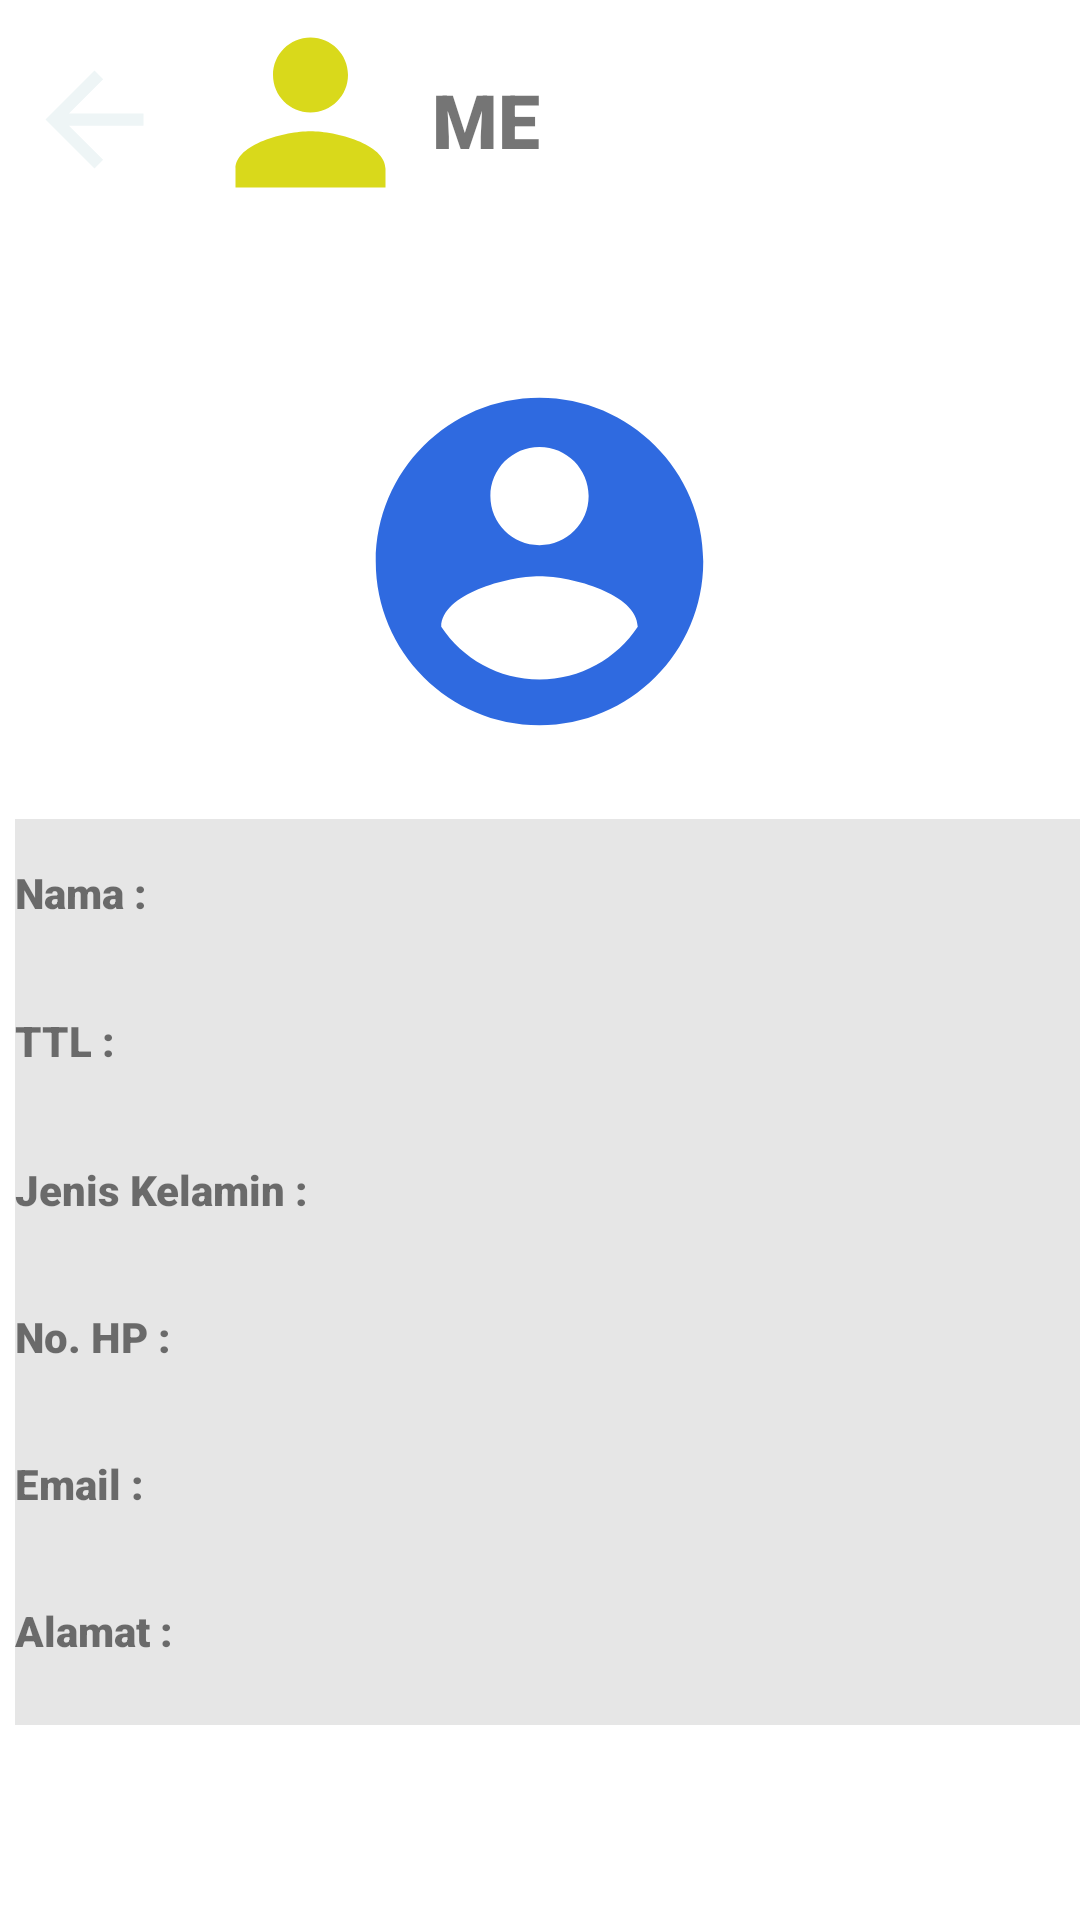

Layout XML and referenced resources for this Android screen:
<!-- AndroidManifest.xml: application theme Theme.Tugaskami -->
<!-- res/layout/activity_me.xml -->
<?xml version="1.0" encoding="utf-8"?>
<LinearLayout xmlns:android="http://schemas.android.com/apk/res/android"
    android:orientation="vertical"
    xmlns:app="http://schemas.android.com/apk/res-auto"
    xmlns:tools="http://schemas.android.com/tools"
    android:layout_width="match_parent"
    android:layout_height="match_parent"
    tools:context=".Me">


    <LinearLayout
        android:layout_width="match_parent"
        android:layout_height="80dp"
        android:layout_marginBottom="41dp"
        android:background="@color/blue"
        app:layout_constraintBottom_toTopOf="@+id/mapView"
        app:layout_constraintEnd_toEndOf="parent"
        app:layout_constraintHorizontal_bias="1.0"
        app:layout_constraintStart_toStartOf="parent"
        app:layout_constraintTop_toTopOf="parent"
        app:layout_constraintVertical_bias="0.0">

        <ImageButton
            android:id="@+id/kembali"
            android:layout_width="63dp"
            android:layout_height="49dp"
            android:src="@drawable/ic_back_white"
            android:scaleType="fitCenter"
            android:background="@null"
            android:layout_gravity="center_vertical"/>

        <ImageView
            android:layout_width="81dp"
            android:layout_height="75dp"
            android:src="@drawable/ic_me_kuning" />

        <TextView
            android:layout_width="149dp"
            android:layout_height="match_parent"
            android:fontFamily="sans-serif-black"
            android:gravity="center_vertical"
            android:text="ME"
            android:textSize="25sp"/>


    </LinearLayout>

    <ImageView
        android:id="@+id/user"
        android:layout_width="131dp"
        android:layout_height="132dp"
        android:layout_gravity="center_horizontal"
        android:layout_marginBottom="20dp"
        android:src="@drawable/ic_photo" />

    <LinearLayout
        android:layout_width="match_parent"
        android:layout_height="302dp"
        android:layout_marginBottom="41dp"
        android:layout_marginStart="5dp"
        android:background="#E6E6E6"
        android:orientation="vertical"
        app:layout_constraintBottom_toTopOf="@+id/mapView"
        app:layout_constraintEnd_toEndOf="parent"
        app:layout_constraintHorizontal_bias="1.0"
        app:layout_constraintStart_toStartOf="parent"
        app:layout_constraintTop_toTopOf="parent"
        app:layout_constraintVertical_bias="0.0">

        <TextView
            android:layout_width="133dp"
            android:layout_height="49dp"
            android:fontFamily="sans-serif-black"
            android:gravity="center_vertical"
            android:text="Nama : " />



        <TextView
            android:layout_width="133dp"
            android:layout_height="50dp"
            android:fontFamily="sans-serif-black"
            android:gravity="center_vertical"
            android:text="TTL : " />

        <TextView
            android:layout_width="133dp"
            android:layout_height="49dp"
            android:fontFamily="sans-serif-black"
            android:gravity="center_vertical"
            android:text="Jenis Kelamin : " />

        <TextView
            android:layout_width="133dp"
            android:layout_height="49dp"
            android:fontFamily="sans-serif-black"
            android:gravity="center_vertical"
            android:text="No. HP : " />

        <TextView
            android:layout_width="133dp"
            android:layout_height="49dp"
            android:fontFamily="sans-serif-black"
            android:gravity="center_vertical"
            android:text="Email : " />

        <TextView
            android:layout_width="133dp"
            android:layout_height="49dp"
            android:fontFamily="sans-serif-black"
            android:gravity="center_vertical"
            android:text="Alamat : " />


    </LinearLayout>

</LinearLayout>
<!-- resources referenced by this layout -->
<resources>
  <!-- drawable ic_back_white (drawable) -->
  <vector android:autoMirrored="true" android:height="24dp"
      android:tint="#EEF5F6" android:viewportHeight="24"
      android:viewportWidth="24" android:width="24dp" xmlns:android="http://schemas.android.com/apk/res/android">
      <path android:fillColor="@android:color/white" android:pathData="M20,11H7.83l5.59,-5.59L12,4l-8,8 8,8 1.41,-1.41L7.83,13H20v-2z"/>
  </vector>
  <!-- drawable ic_me_kuning (drawable) -->
  <vector android:height="24dp" android:tint="#D9D91B"
      android:viewportHeight="24" android:viewportWidth="24"
      android:width="24dp" xmlns:android="http://schemas.android.com/apk/res/android">
      <path android:fillColor="@android:color/white" android:pathData="M12,12c2.21,0 4,-1.79 4,-4s-1.79,-4 -4,-4 -4,1.79 -4,4 1.79,4 4,4zM12,14c-2.67,0 -8,1.34 -8,4v2h16v-2c0,-2.66 -5.33,-4 -8,-4z"/>
  </vector>
  <!-- drawable ic_photo (drawable) -->
  <vector android:height="24dp" android:tint="#2F6AE0"
      android:viewportHeight="24" android:viewportWidth="24"
      android:width="24dp" xmlns:android="http://schemas.android.com/apk/res/android">
      <path android:fillColor="@android:color/white" android:pathData="M12,2C6.48,2 2,6.48 2,12s4.48,10 10,10 10,-4.48 10,-10S17.52,2 12,2zM12,5c1.66,0 3,1.34 3,3s-1.34,3 -3,3 -3,-1.34 -3,-3 1.34,-3 3,-3zM12,19.2c-2.5,0 -4.71,-1.28 -6,-3.22 0.03,-1.99 4,-3.08 6,-3.08 1.99,0 5.97,1.09 6,3.08 -1.29,1.94 -3.5,3.22 -6,3.22z"/>
  </vector>
  <style name="Theme.Tugaskami" parent="Theme.MaterialComponents.DayNight.DarkActionBar">
          
          <item name="colorPrimary">@color/purple_500</item>
          <item name="colorPrimaryVariant">@color/purple_700</item>
          <item name="colorOnPrimary">@color/white</item>
          
          <item name="colorSecondary">@color/teal_200</item>
          <item name="colorSecondaryVariant">@color/teal_700</item>
          <item name="colorOnSecondary">@color/black</item>
          
          <item name="android:statusBarColor" tools:targetApi="l">?attr/colorPrimaryVariant</item>
          
          <item name="colorButtonNormal">@color/blue</item>
      </style>
  <!-- not gathered from this repository: default colours our renderer supplied (Android Studio template values) -->
  <color name="purple_500">#FF6200EE</color>
  <color name="purple_700">#FF3700B3</color>
  <color name="teal_200">#FF03DAC5</color>
  <color name="teal_700">#FF018786</color>
  <color name="black">#FF000000</color>
  <color name="white">#FFFFFFFF</color>
</resources>
